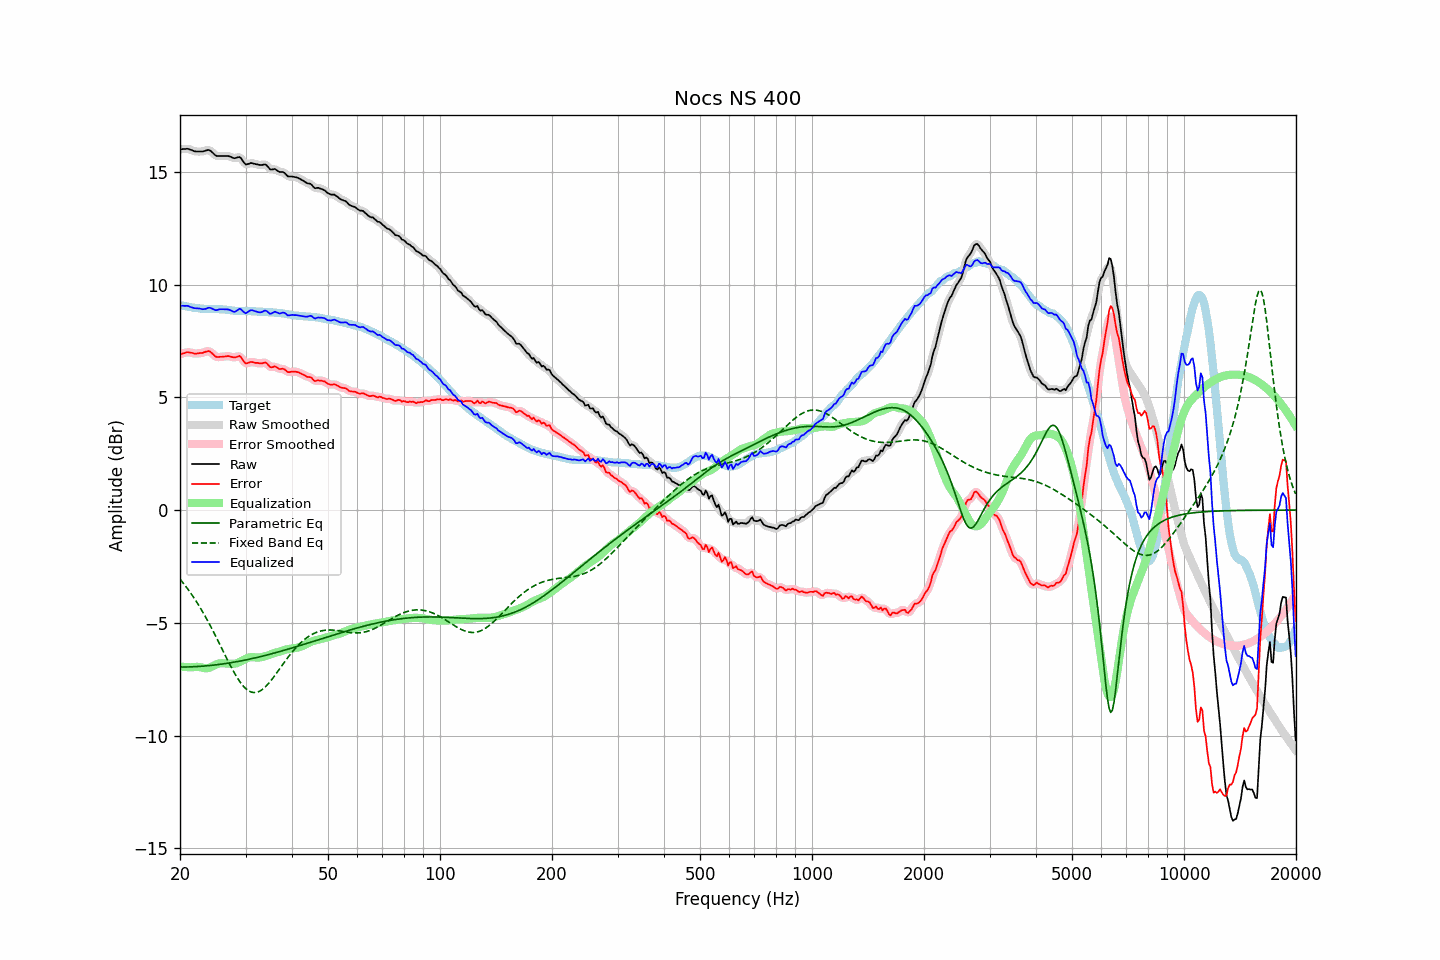

Data behind this chart, as committed beside it:
frequency, raw, error, smoothed, error_smoothed, equalization, parametric_eq, fixed_band_eq, equalized_raw, equalized_smoothed, target
20.00, 16.00, 6.91, 15.99, 6.91, -6.93, -6.96, -3.06, 9.07, 9.06, 9.09
20.20, 16.00, 6.92, 16.01, 6.93, -6.94, -6.96, -3.15, 9.06, 9.06, 9.08
20.40, 16.01, 6.95, 16.01, 6.96, -6.95, -6.96, -3.24, 9.06, 9.06, 9.06
20.61, 16.01, 6.96, 16.02, 6.97, -6.96, -6.96, -3.33, 9.05, 9.06, 9.05
20.81, 16.02, 6.99, 16.02, 6.99, -6.96, -6.96, -3.42, 9.06, 9.06, 9.03
21.02, 16.02, 7.00, 16.01, 6.99, -6.97, -6.96, -3.51, 9.05, 9.04, 9.02
21.23, 15.99, 6.99, 16.00, 6.99, -6.97, -6.95, -3.61, 9.02, 9.03, 9.01
21.44, 15.97, 6.98, 15.97, 6.98, -6.97, -6.95, -3.71, 9.00, 9.00, 8.99
21.66, 15.94, 6.97, 15.94, 6.96, -6.97, -6.95, -3.82, 8.98, 8.97, 8.97
21.87, 15.91, 6.94, 15.92, 6.95, -6.96, -6.95, -3.92, 8.95, 8.96, 8.97
22.09, 15.90, 6.94, 15.90, 6.94, -6.95, -6.94, -4.03, 8.95, 8.95, 8.96
22.31, 15.90, 6.95, 15.90, 6.95, -6.95, -6.94, -4.15, 8.95, 8.94, 8.95
22.54, 15.90, 6.96, 15.90, 6.95, -6.96, -6.93, -4.26, 8.94, 8.94, 8.94
22.76, 15.90, 6.97, 15.90, 6.97, -6.98, -6.93, -4.38, 8.92, 8.92, 8.93
22.99, 15.90, 6.97, 15.91, 6.98, -6.99, -6.92, -4.50, 8.91, 8.91, 8.93
23.22, 15.92, 7.00, 15.92, 7.00, -7.01, -6.92, -4.63, 8.91, 8.91, 8.92
23.45, 15.94, 7.02, 15.94, 7.02, -7.02, -6.91, -4.75, 8.92, 8.93, 8.92
23.69, 15.96, 7.04, 15.96, 7.04, -7.01, -6.90, -4.88, 8.95, 8.95, 8.92
23.92, 15.97, 7.05, 15.96, 7.04, -6.99, -6.90, -5.01, 8.98, 8.96, 8.92
24.16, 15.93, 7.01, 15.93, 7.01, -6.97, -6.89, -5.15, 8.96, 8.96, 8.92
24.40, 15.87, 6.95, 15.87, 6.95, -6.94, -6.88, -5.28, 8.93, 8.93, 8.92
24.65, 15.80, 6.88, 15.80, 6.88, -6.90, -6.87, -5.42, 8.90, 8.90, 8.92
24.89, 15.73, 6.81, 15.74, 6.82, -6.86, -6.87, -5.56, 8.87, 8.88, 8.92
25.14, 15.70, 6.78, 15.71, 6.79, -6.83, -6.86, -5.70, 8.87, 8.88, 8.92
25.39, 15.70, 6.79, 15.70, 6.78, -6.81, -6.85, -5.85, 8.89, 8.89, 8.91
25.65, 15.70, 6.80, 15.70, 6.79, -6.80, -6.84, -5.99, 8.91, 8.90, 8.90
25.91, 15.70, 6.80, 15.70, 6.80, -6.79, -6.83, -6.14, 8.91, 8.91, 8.90
26.16, 15.70, 6.81, 15.70, 6.81, -6.80, -6.82, -6.28, 8.90, 8.90, 8.89
26.43, 15.70, 6.81, 15.70, 6.81, -6.80, -6.81, -6.43, 8.90, 8.90, 8.89
26.69, 15.70, 6.82, 15.70, 6.82, -6.80, -6.80, -6.57, 8.90, 8.90, 8.88
26.96, 15.70, 6.83, 15.70, 6.82, -6.80, -6.79, -6.71, 8.90, 8.89, 8.87
27.23, 15.68, 6.81, 15.68, 6.81, -6.81, -6.78, -6.85, 8.87, 8.87, 8.87
27.50, 15.65, 6.79, 15.65, 6.79, -6.81, -6.76, -6.98, 8.84, 8.84, 8.86
27.77, 15.62, 6.77, 15.62, 6.78, -6.82, -6.75, -7.12, 8.80, 8.81, 8.85
28.05, 15.60, 6.77, 15.61, 6.77, -6.81, -6.74, -7.24, 8.79, 8.80, 8.83
28.33, 15.62, 6.79, 15.63, 6.79, -6.80, -6.73, -7.36, 8.83, 8.83, 8.83
28.62, 15.64, 6.81, 15.65, 6.82, -6.77, -6.71, -7.48, 8.87, 8.88, 8.83
28.90, 15.66, 6.84, 15.64, 6.81, -6.73, -6.70, -7.59, 8.93, 8.90, 8.82
29.19, 15.60, 6.77, 15.59, 6.76, -6.70, -6.69, -7.68, 8.90, 8.89, 8.83
29.48, 15.49, 6.66, 15.49, 6.67, -6.66, -6.67, -7.77, 8.83, 8.83, 8.83
29.78, 15.39, 6.57, 15.40, 6.57, -6.63, -6.66, -7.85, 8.76, 8.77, 8.83
30.08, 15.32, 6.50, 15.34, 6.52, -6.60, -6.64, -7.92, 8.73, 8.75, 8.82
30.38, 15.34, 6.52, 15.34, 6.51, -6.56, -6.63, -7.98, 8.78, 8.77, 8.82
30.68, 15.36, 6.54, 15.36, 6.54, -6.54, -6.61, -8.03, 8.82, 8.82, 8.82
30.99, 15.39, 6.57, 15.38, 6.56, -6.53, -6.60, -8.06, 8.87, 8.85, 8.82
31.30, 15.38, 6.56, 15.38, 6.56, -6.52, -6.58, -8.08, 8.86, 8.86, 8.82
31.61, 15.36, 6.54, 15.37, 6.55, -6.52, -6.57, -8.09, 8.84, 8.84, 8.82
31.93, 15.34, 6.53, 15.34, 6.53, -6.53, -6.55, -8.09, 8.81, 8.81, 8.81
32.24, 15.33, 6.53, 15.33, 6.52, -6.54, -6.53, -8.08, 8.79, 8.79, 8.80
32.57, 15.31, 6.51, 15.31, 6.51, -6.54, -6.52, -8.05, 8.77, 8.77, 8.80
32.89, 15.30, 6.50, 15.30, 6.51, -6.53, -6.50, -8.01, 8.77, 8.77, 8.80
33.22, 15.30, 6.51, 15.31, 6.52, -6.52, -6.48, -7.97, 8.78, 8.79, 8.79
33.55, 15.32, 6.53, 15.32, 6.53, -6.50, -6.46, -7.91, 8.82, 8.82, 8.79
33.89, 15.33, 6.55, 15.31, 6.53, -6.48, -6.45, -7.85, 8.85, 8.83, 8.78
34.23, 15.28, 6.50, 15.27, 6.49, -6.46, -6.43, -7.78, 8.82, 8.81, 8.78
34.57, 15.20, 6.43, 15.20, 6.43, -6.44, -6.41, -7.70, 8.76, 8.76, 8.77
34.92, 15.11, 6.34, 15.14, 6.36, -6.41, -6.39, -7.61, 8.70, 8.72, 8.77
35.27, 15.10, 6.33, 15.11, 6.34, -6.38, -6.37, -7.52, 8.72, 8.73, 8.77
35.62, 15.11, 6.35, 15.11, 6.35, -6.35, -6.35, -7.43, 8.76, 8.75, 8.77
35.97, 15.13, 6.38, 15.11, 6.35, -6.33, -6.33, -7.34, 8.80, 8.78, 8.75
... 635 more rows
